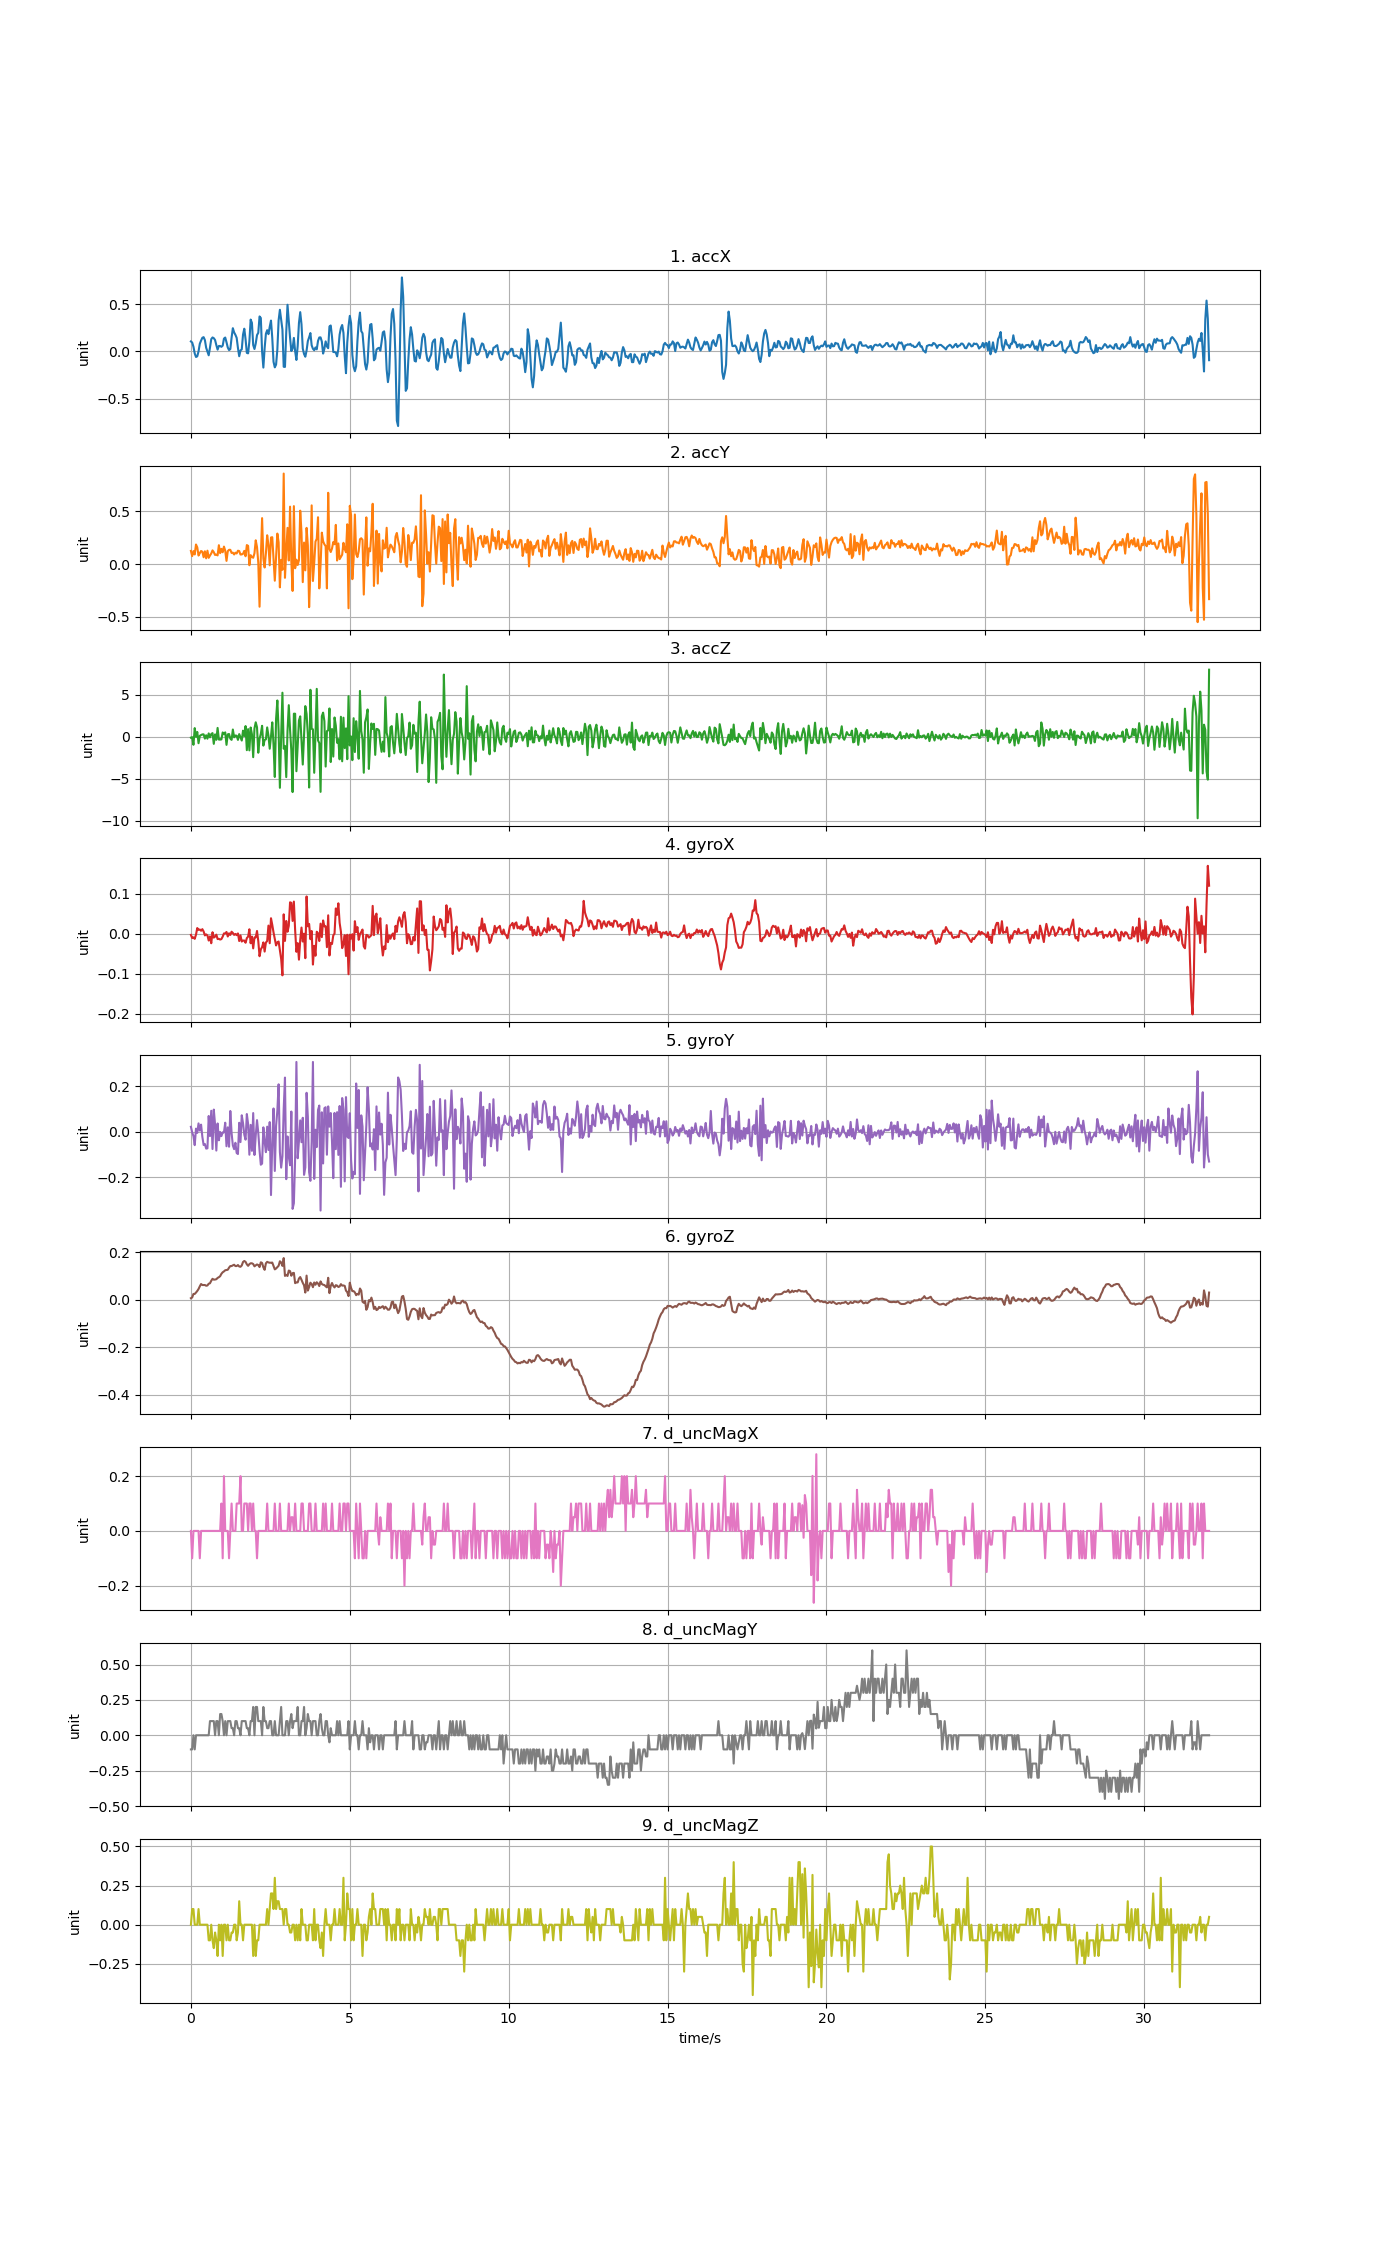

Values plotted in this chart, from the file beside it:
accX, accY, accZ, gyroX, gyroY, gyroZ, d_uncMagX, d_uncMagY, d_uncMagZ
0.1052, 0.1253, -0.1128, -0.003244, 0.02225, 0.006561, 0.0, -0.1, 0.0
0.09343, 0.07572, -0.05411, -0.01118, -0.002187, 0.009615, -0.1, -0.09999, 0.1
0.04944, 0.1237, -0.9621, -0.009352, -0.01868, 0.02458, 0.0, 0.0, 0.09999
-0.02203, 0.0914, 1.016, -0.01302, -0.05839, 0.02458, 0.0, -0.1, 0.0
-0.05926, 0.186, -0.02299, -0.002633, 0.01431, 0.03038, 0.0, 0.0, 0.0
-0.05201, 0.1596, 0.5618, 0.01386, -0.00463, 0.0371, 0.0, 0.0, 0.0
0.0002394, 0.08104, -0.776, 0.009279, 0.03721, 0.04535, 0.0, 0.0, 0.1
0.0808, 0.104, 0.09912, 0.0102, 0.005754, 0.05665, -0.1, 0.0, 0.0
0.1143, 0.1244, 0.1925, 0.007141, 0.03172, 0.06643, 0.0, 0.0, 0.0
0.1438, 0.1174, 0.2691, 0.01111, -0.02173, 0.06215, 0.0, 0.0, 0.0
0.1505, 0.06476, 0.2751, 0.005308, -0.05778, 0.06215, 0.0, 0.0, 0.0
0.1195, 0.1219, -0.2337, -0.004465, -0.0535, 0.06215, 0.0, 0.0, 0.0
0.03831, 0.05471, 0.1674, -0.002022, -0.07366, 0.0591, 0.0, 0.0, 0.0
-0.001556, 0.1276, -0.2409, -0.004465, -0.07244, 0.06032, 0.0, 0.0, 0.0
-0.04142, 0.05938, 0.3888, -0.01729, 0.0699, 0.06765, 0.0, 0.0, -0.1
0.0395, 0.08176, -0.08045, -0.006909, -0.01868, 0.06948, 0.0, 0.1, -0.09999
0.129, 0.1009, 0.311, -0.02401, 0.0928, 0.08017, 0.0, 0.09999, 0.0
0.1472, 0.1304, 0.4211, 0.003476, -0.07549, 0.08842, 0.0, 0.1, -0.1
0.1396, 0.1131, -0.8514, -0.009963, 0.098, 0.08475, 0.0, 0.09999, -0.15
0.1202, 0.08667, 0.2727, -0.00752, 0.03263, 0.08536, 0.0, 0.0, -0.04999
0.06632, 0.09002, -0.3737, -0.002633, -0.08221, 0.08658, 0.0, 0.1, -0.1
0.01856, 0.08248, 1.038, -0.01363, 0.03691, 0.09208, 0.0, 0.1, -0.2
0.0571, 0.1793, -0.345, -0.01302, -0.03701, 0.09514, 0.0, 0.0, 0.0
0.0571, 0.1037, -0.345, -0.01485, -0.0003543, 0.09941, 0.0, 0.15, -0.1
0.04824, 0.1447, -0.3247, -0.01363, -0.01868, 0.1095, 0.1, 0.15, 0.0
0.06033, 0.1122, 0.5001, -0.00752, -0.002187, 0.1159, -0.1, 0.1, -0.2
0.1352, 0.1663, 0.2966, 0.0004215, -0.002187, 0.1196, 0.2, 0.0, 0.0
0.1461, 0.1265, 0.5103, 0.0004215, 0.04027, 0.1245, 0.0, 0.1, 0.0
0.09655, 0.03053, -0.9711, 0.004087, -0.06327, 0.1257, 0.0, 0.0, -0.09999
0.04106, 0.1228, 0.2739, -0.007214, 0.0198, 0.1266, 0.0, 0.09999, 0.0
0.01383, 0.1358, 0.3206, 0.0007269, -0.06541, 0.1355, -0.1, 0.1, -0.1
0.02382, 0.1354, -0.2289, -0.003244, 0.09189, 0.1422, 0.0, 0.09999, -0.1
0.1452, 0.1058, -0.3785, 0.004698, -0.005241, 0.1422, 0.1, 0.05, -0.05
0.2452, 0.1085, 0.8473, 0.001643, -0.05961, 0.1452, 0.0, 0.05, -0.04999
0.2003, 0.09146, -0.07566, -0.003244, -0.0761, 0.1477, 0.0, 0.0, 0.0
0.1751, 0.1083, 0.1362, -0.0008002, -0.048, 0.1422, 0.0, 0.1, 0.0
0.1429, 0.1008, 0.1129, -0.003855, -0.09321, 0.1422, 0.1, 0.09999, -0.1
0.03663, 0.127, -0.3815, 0.0004215, -0.09748, 0.1464, 0.1, 0.05, -0.05
-0.05136, 0.1238, 0.3062, -0.01852, 0.03996, 0.1403, 0.1, 0.05, 0.15
0.0103, 0.09086, -0.09481, -0.004465, -0.04495, 0.1391, 0.2, 0.0, 0.0
0.02059, 0.09194, -0.4599, -0.01974, 0.07295, 0.1446, 0.0, 0.09999, 0.0
0.1775, 0.09762, 0.7132, -0.01729, 0.03813, 0.1593, 0.0, 0.1, -0.1
0.2394, 0.1257, 0.07637, -0.01729, -0.01257, 0.1636, 0.1, 0.1, 0.0
0.1279, 0.07416, 1.259, -0.02279, -0.03426, 0.1599, 0.1, 0.09999, 0.0
-0.01556, 0.1805, -1.602, -0.01118, 0.07845, 0.1495, 0.1, 0.05, 0.0
-0.02071, 0.173, 0.8934, -0.00752, 0.03447, 0.1431, 0.0, 0.05, 0.0
0.1051, -0.01101, -1.625, 0.01081, -0.1005, 0.1501, 0.1, 0.0, 0.0
0.3363, 0.08487, 1.087, -0.02401, 0.0308, 0.1538, 0.1, 0.09999, 0.0
0.3015, 0.06812, 0.2942, -0.00752, -0.08343, 0.1538, 0.0, 0.1, 0.0
0.06752, 0.06021, -2.433, -0.03684, 0.08272, 0.1507, 0.1, 0.2, -0.2
0.0252, 0.103, 0.9742, -0.009658, -0.1018, 0.141, 0.0, 0.0, 0.0
0.0835, 0.226, 1.707, -0.009352, -0.01593, 0.1452, 0.0, 0.2, -0.2
0.1721, 0.1617, 1.117, 0.00653, 0.05157, 0.1489, -0.1, 0.2, -0.1
0.1963, 0.01431, -1.905, -0.01852, -0.004019, 0.1464, 0.0, 0.09999, -0.09999
0.3692, -0.405, -0.2672, -0.05639, -0.08221, 0.1379, 0.0, 0.1, 0.0
0.353, 0.05902, 0.3409, -0.03928, -0.1445, 0.1581, 0.0, 0.09999, 0.0
-0.001915, 0.4367, 1.291, -0.03379, -0.1396, 0.1553, 0.0, 0.0, 0.0
-0.1711, 0.05339, -1.062, -0.02188, 0.0198, 0.1367, 0.0, 0.2, 0.0
0.03424, -0.03244, -0.3857, -0.04478, -0.04311, 0.1263, 0.0, 0.09999, 0.0
0.1863, 0.1044, -0.3157, -0.02218, -0.08924, 0.1538, 0.0, 0.1, 0.0
... 742 more rows
